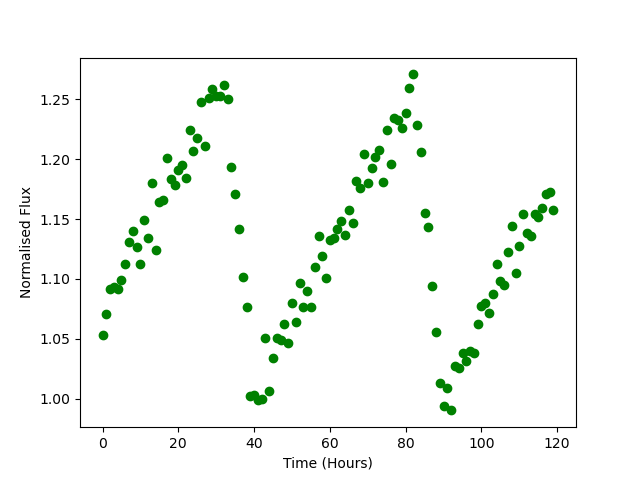

Data behind this chart, as committed beside it:
Time, Flux
0.0, 1.053
1.0, 1.07
2.0, 1.092
3.0, 1.093
4.0, 1.091
5.0, 1.099
6.0, 1.112
7.0, 1.13
8.0, 1.14
9.0, 1.127
10.0, 1.113
11.0, 1.149
12.0, 1.134
13.0, 1.18
14.0, 1.124
15.0, 1.164
16.0, 1.166
17.0, 1.201
18.0, 1.183
19.0, 1.178
20.0, 1.191
21.0, 1.195
22.0, 1.184
23.0, 1.225
24.0, 1.207
25.0, 1.218
26.0, 1.248
27.0, 1.211
28.0, 1.252
29.0, 1.259
30.0, 1.253
31.0, 1.252
32.0, 1.262
33.0, 1.251
34.0, 1.193
35.0, 1.171
36.0, 1.141
37.0, 1.102
38.0, 1.076
39.0, 1.002
40.0, 1.003
41.0, 0.9989
42.0, 0.9998
43.0, 1.051
44.0, 1.007
45.0, 1.034
46.0, 1.051
47.0, 1.049
48.0, 1.062
49.0, 1.047
50.0, 1.08
51.0, 1.064
52.0, 1.097
53.0, 1.077
54.0, 1.09
55.0, 1.076
56.0, 1.11
57.0, 1.136
58.0, 1.119
59.0, 1.101
... 60 more rows
